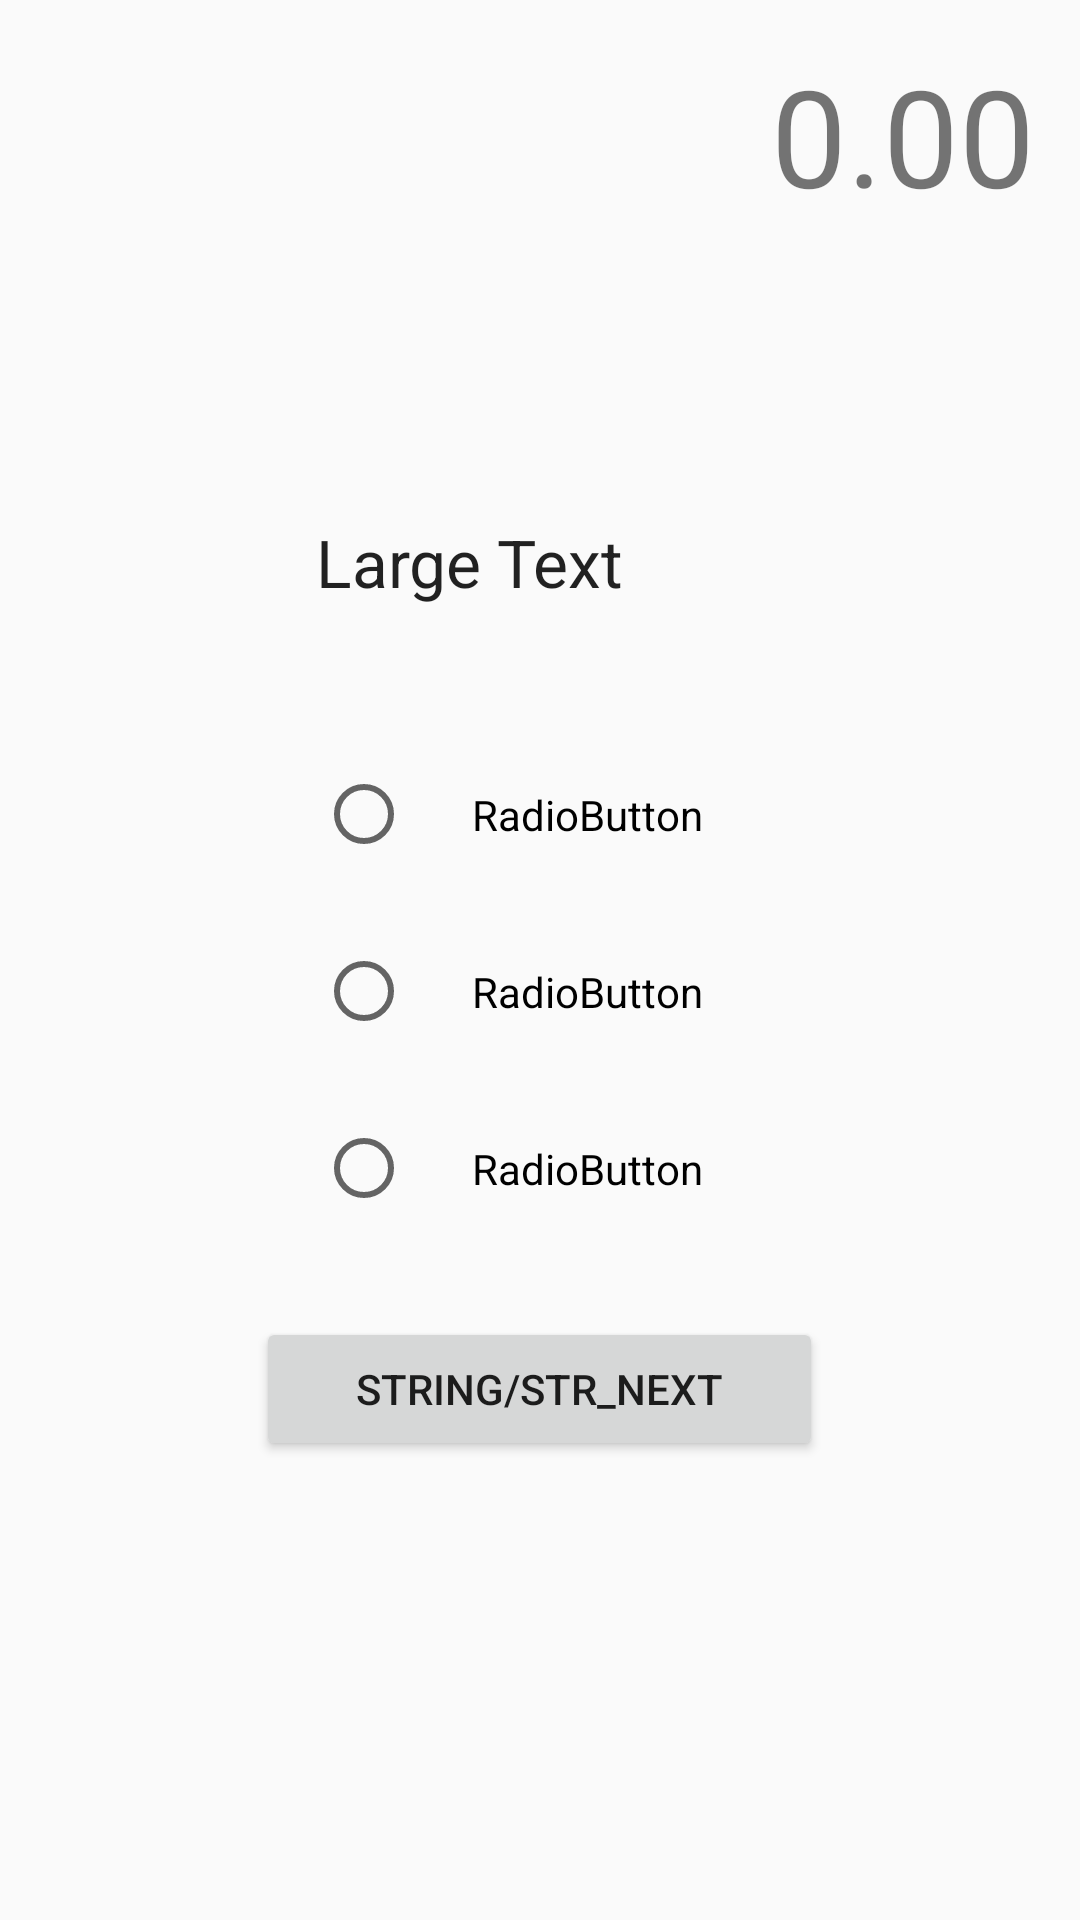

The Android layout XML behind this screen, and the referenced resources:
<!-- AndroidManifest.xml: application theme AppTheme -->
<!-- res/layout/activity_quiz_part.xml -->
<?xml version="1.0" encoding="utf-8"?>
<RelativeLayout xmlns:android="http://schemas.android.com/apk/res/android"
    xmlns:app="http://schemas.android.com/apk/res-auto"
    xmlns:tools="http://schemas.android.com/tools"
    android:layout_width="match_parent"
    android:layout_height="match_parent"
    tools:context=".Question_And_Answer.Quiz_part">

    <TextView
        android:layout_width="wrap_content"
        android:layout_height="wrap_content"
        android:id="@+id/counter_text_id"
        android:textSize="45dp"
        android:text="0.00"
        android:padding="15dp"
        android:layout_alignParentEnd="true"
        android:layout_alignParentRight="true"></TextView>

    <LinearLayout
        android:layout_width="wrap_content"
        android:layout_height="wrap_content"
        android:layout_centerHorizontal="true"
        android:layout_centerVertical="true"
        android:orientation="vertical">

        <TextView
            android:id="@+id/textView1"
            android:layout_width="match_parent"
            android:layout_height="wrap_content"
            android:padding="20dp"
            android:text="Large Text"
            android:textAppearance="?android:attr/textAppearanceLarge" />

        <RadioGroup
            android:id="@+id/radioGroup1"
            android:layout_width="match_parent"
            android:layout_height="wrap_content"
            android:layout_weight="0.04"
            android:padding="20dp">

            <RadioButton
                android:id="@+id/radio0"
                android:layout_width="match_parent"
                android:layout_height="wrap_content"
                android:padding="20dp"
                android:text="RadioButton" />

            <RadioButton
                android:id="@+id/radio1"
                android:layout_width="match_parent"
                android:layout_height="wrap_content"
                android:padding="20dp"
                android:text="RadioButton" />

            <RadioButton
                android:id="@+id/radio2"
                android:layout_width="match_parent"
                android:layout_height="wrap_content"
                android:padding="20dp"
                android:text="RadioButton" />
        </RadioGroup>


        <Button
            android:id="@+id/button1"
            android:layout_width="match_parent"
            android:layout_height="wrap_content"
            android:text="string/str_next" />
    </LinearLayout>

</RelativeLayout>
<!-- resources referenced by this layout -->
<resources>
  <style name="AppTheme" parent="Theme.AppCompat.Light.DarkActionBar">
          
          <item name="colorPrimary">@color/colorPrimary</item>
          <item name="colorPrimaryDark">@color/colorPrimaryDark</item>
          <item name="colorAccent">@color/colorAccent</item>
  
          <item name="android:windowActivityTransitions" tools:targetApi="lollipop">true</item>
      </style>
  <color name="colorPrimary">#795548</color>
  <color name="colorPrimaryDark">#5D4037</color>
  <color name="colorAccent">#FFEB3B</color>
</resources>
